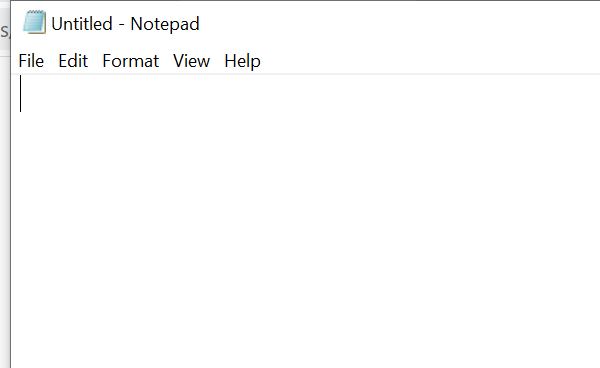
Workflow: Main

Step 1 [else]: Open Application 'notepad.exe Untitled' on the element in window 'Untitled - Notepad' (notepad.exe)

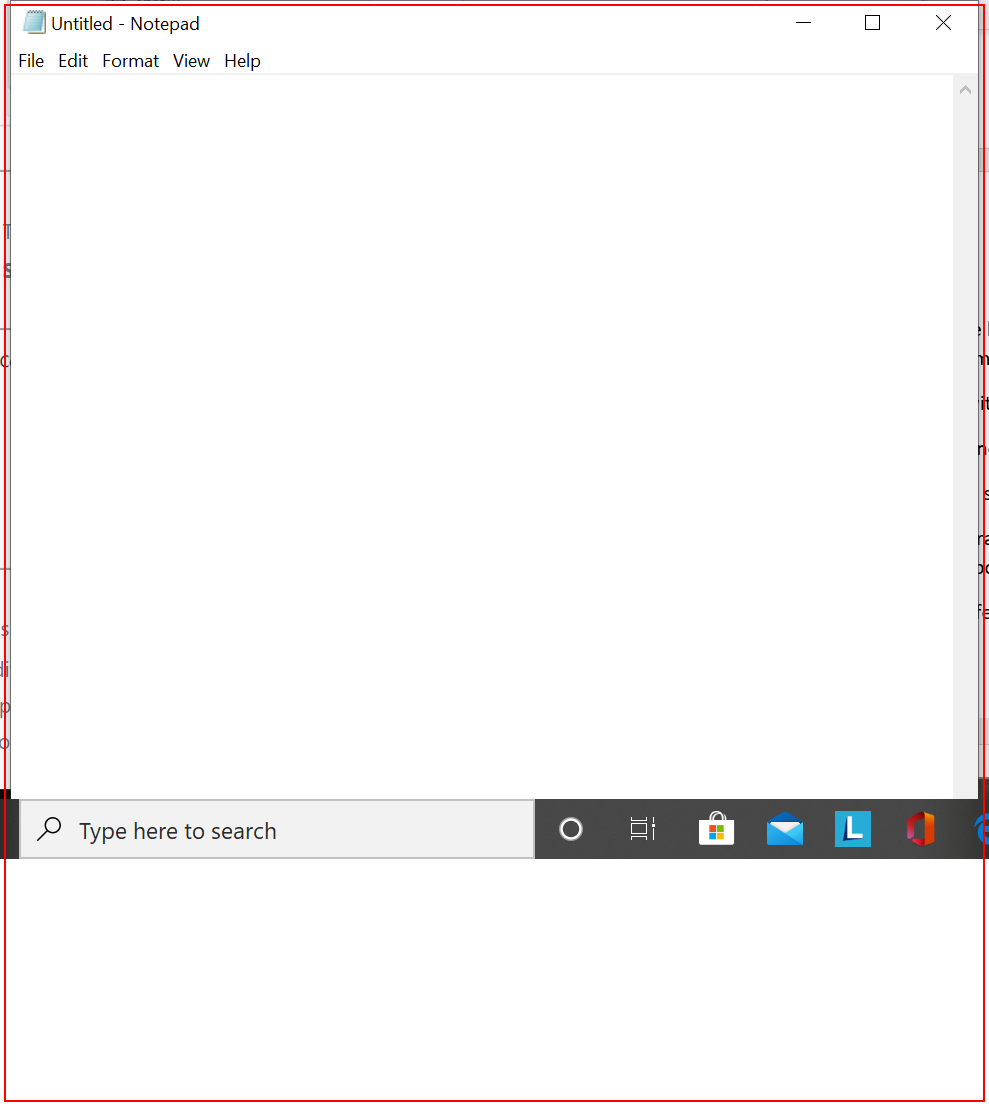
Step 2: find the element in window 'Untitled - Notepad' (notepad.exe)